Photos from the image-classification dataset "kaifeng-chrysanthemum-visual-classification-model" in the GitHub repository Remiiil1a/kaifeng-chrysanthemum-visual-classification-model. Its 10 classes are: 01 huangse pingban, 02 baise guanban, 03 lvse jiban, 04 fense pingban, 05 hongse qiuxing, 06 fuse feiwu, 07 huangse guanban, 08 fense chiban, 09 huangse qiuxing, 10 hongse sheban.

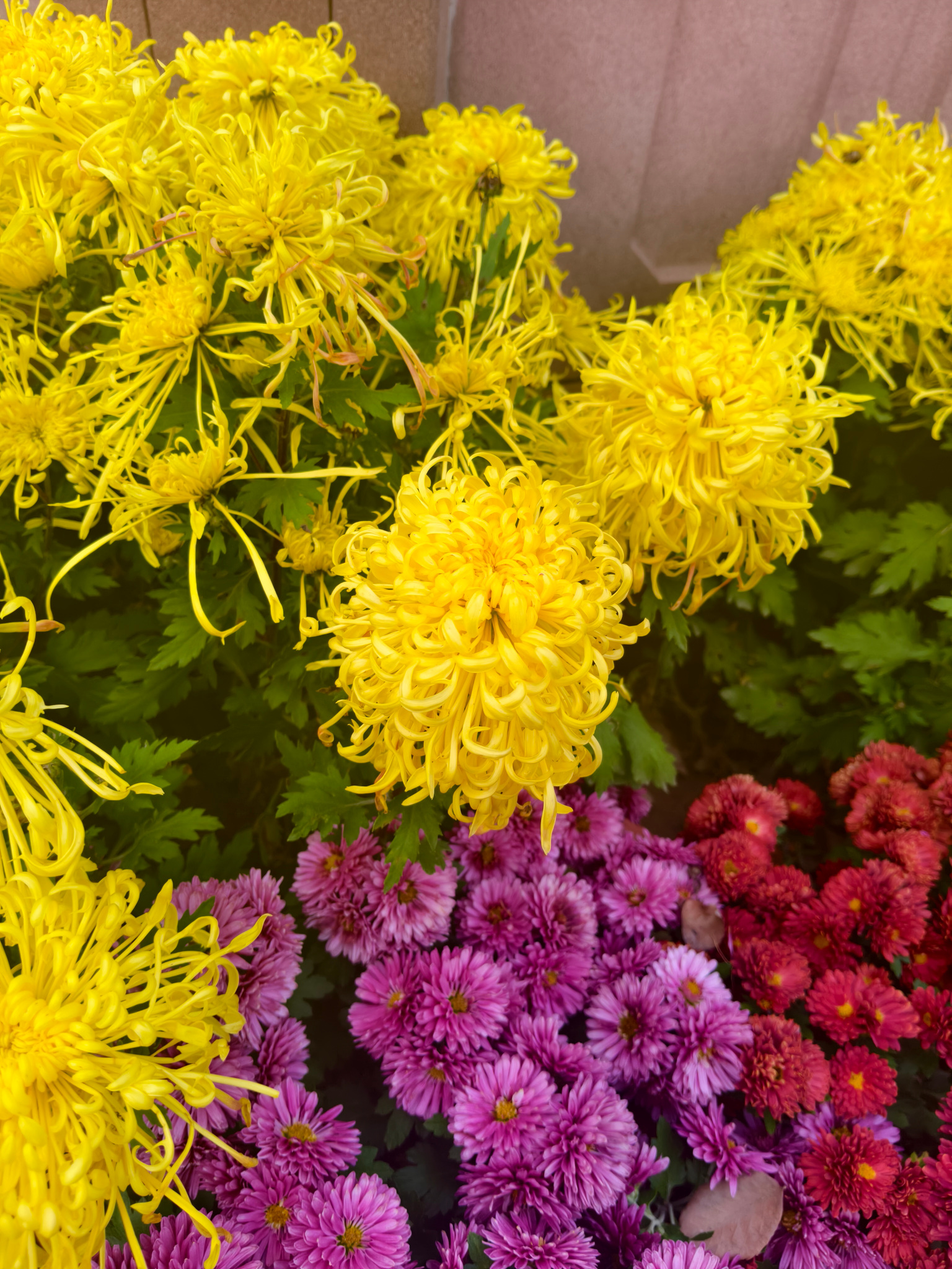
Label: 07 huangse guanban

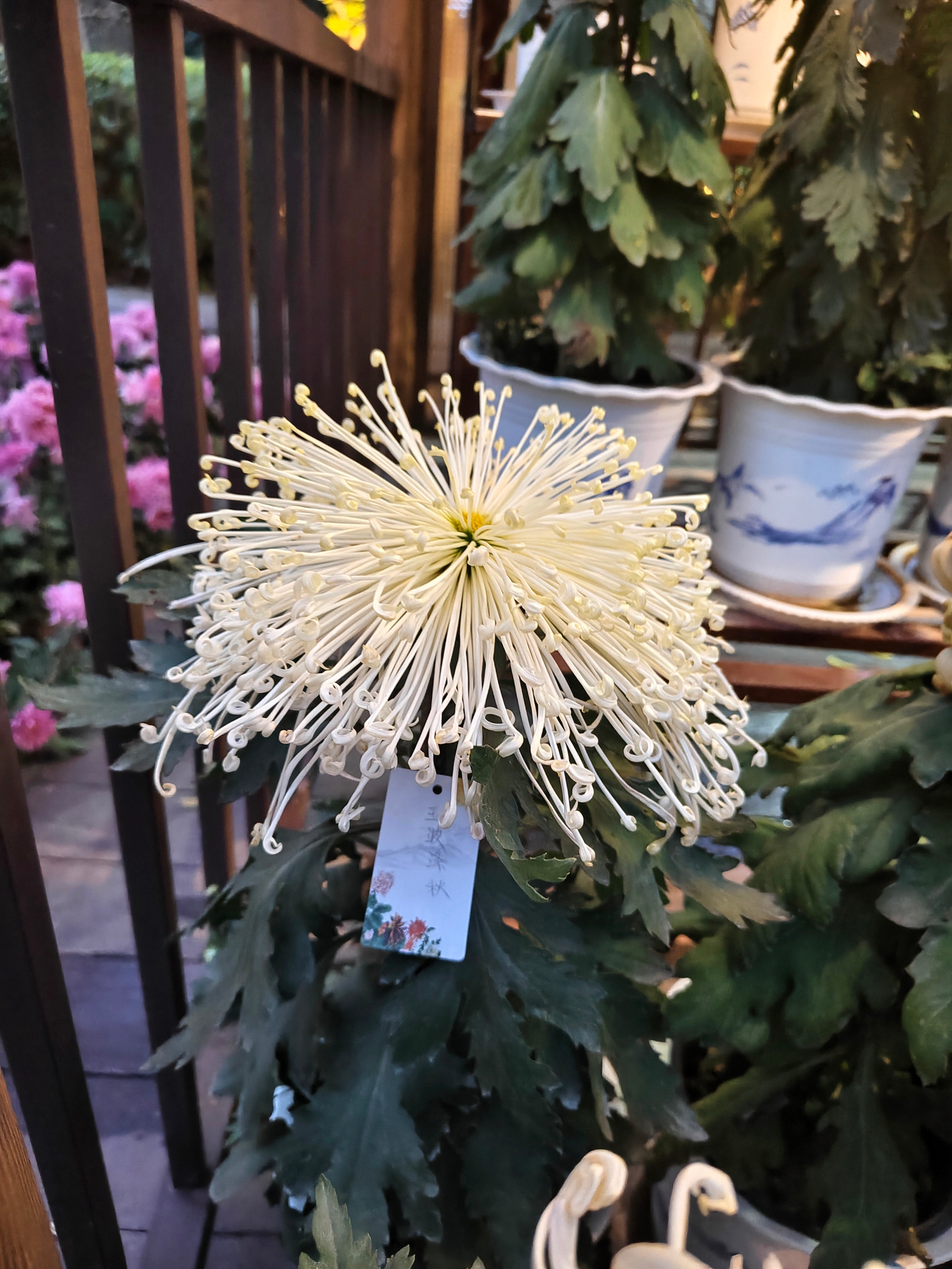
Label: 02 baise guanban

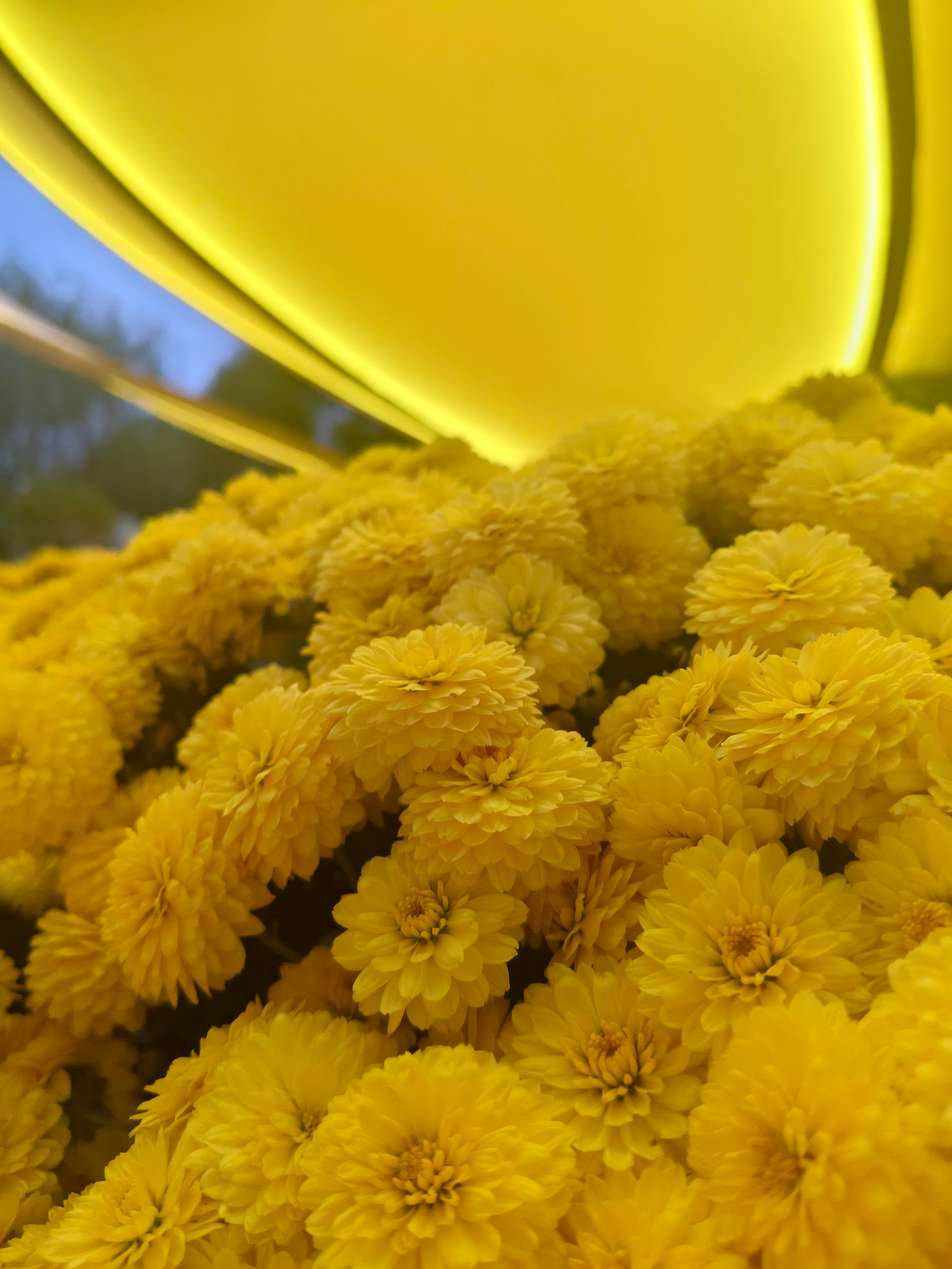
Label: 09 huangse qiuxing

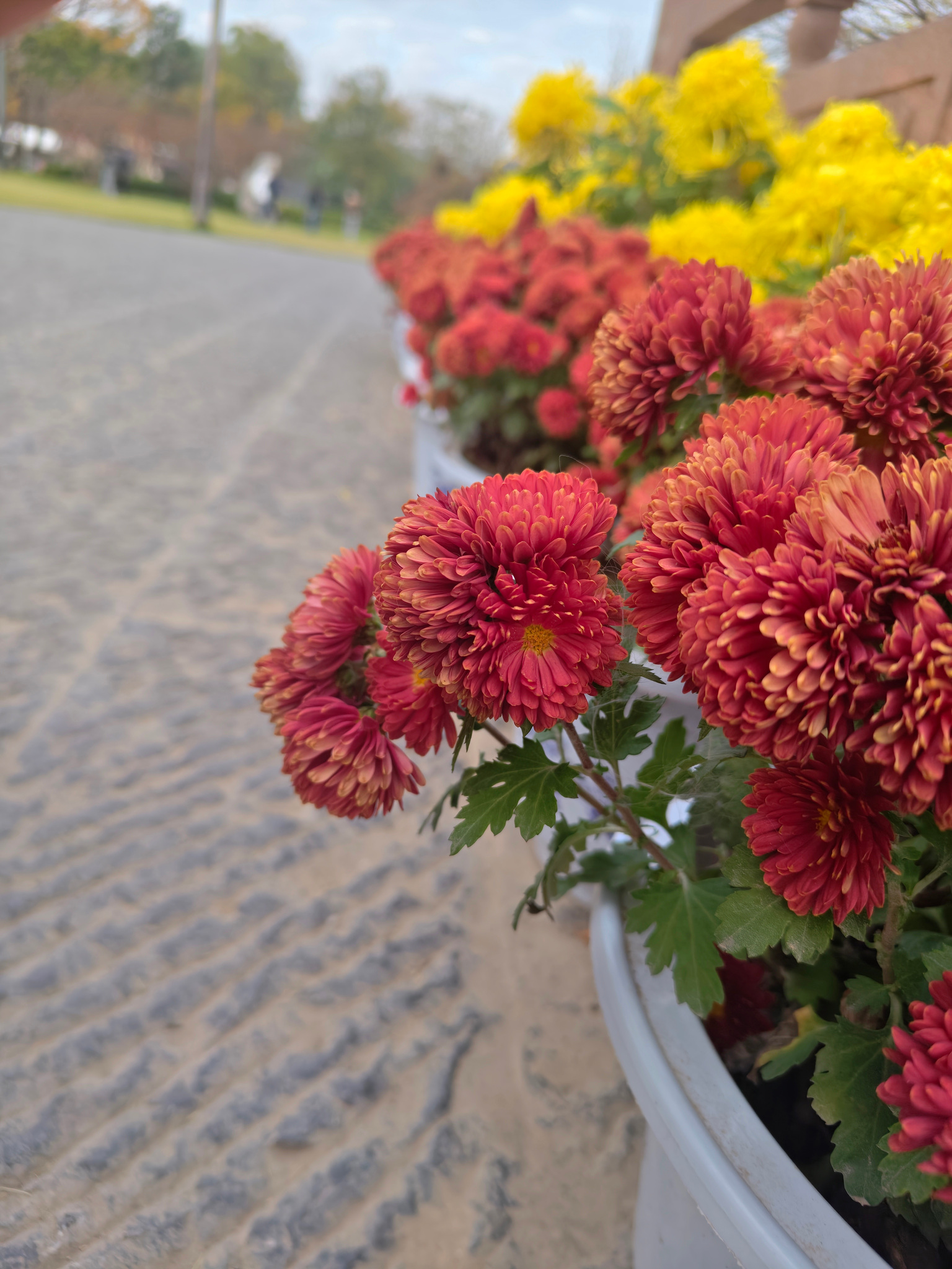
Label: 05 hongse qiuxing

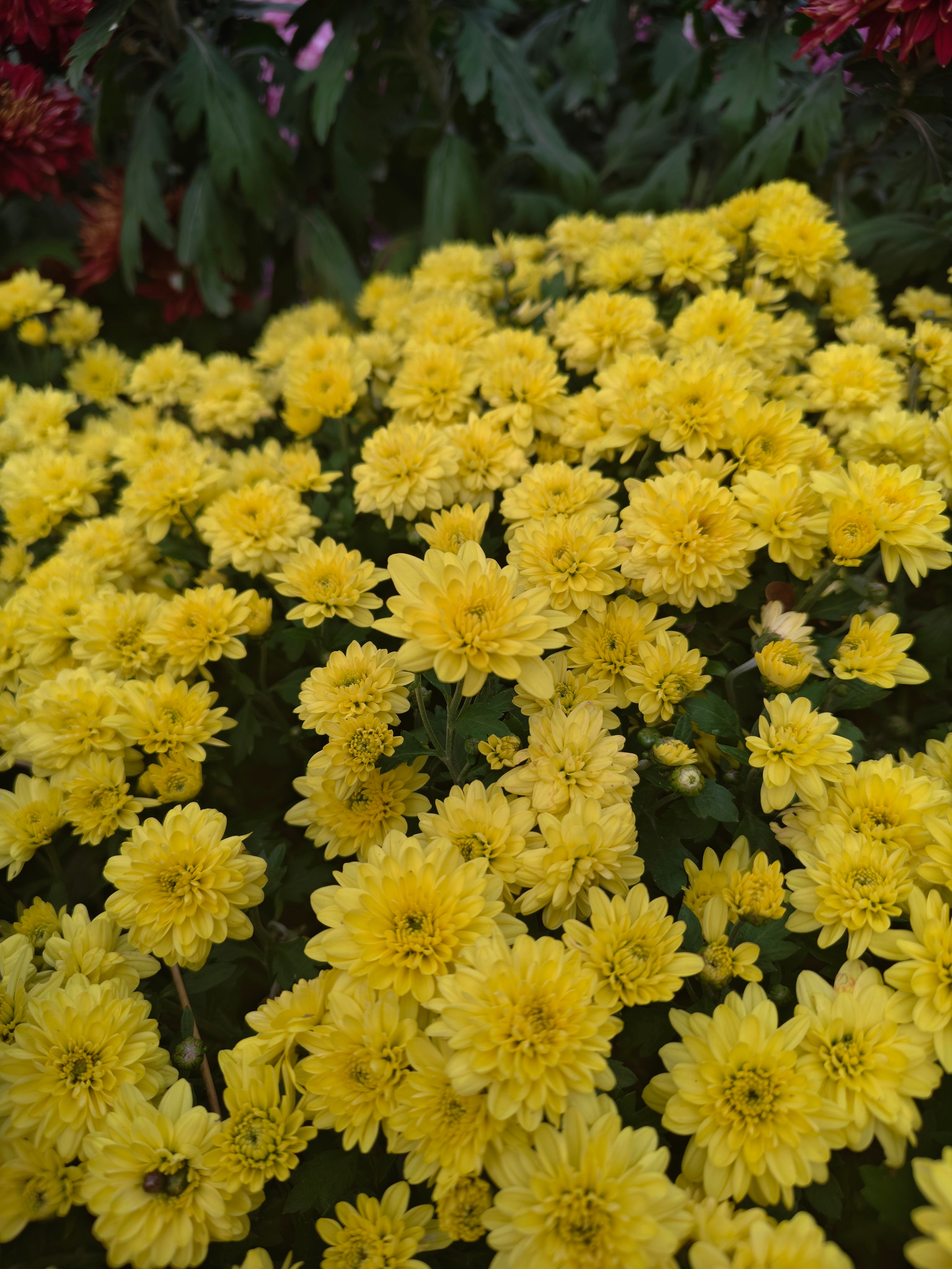
Label: 01 huangse pingban

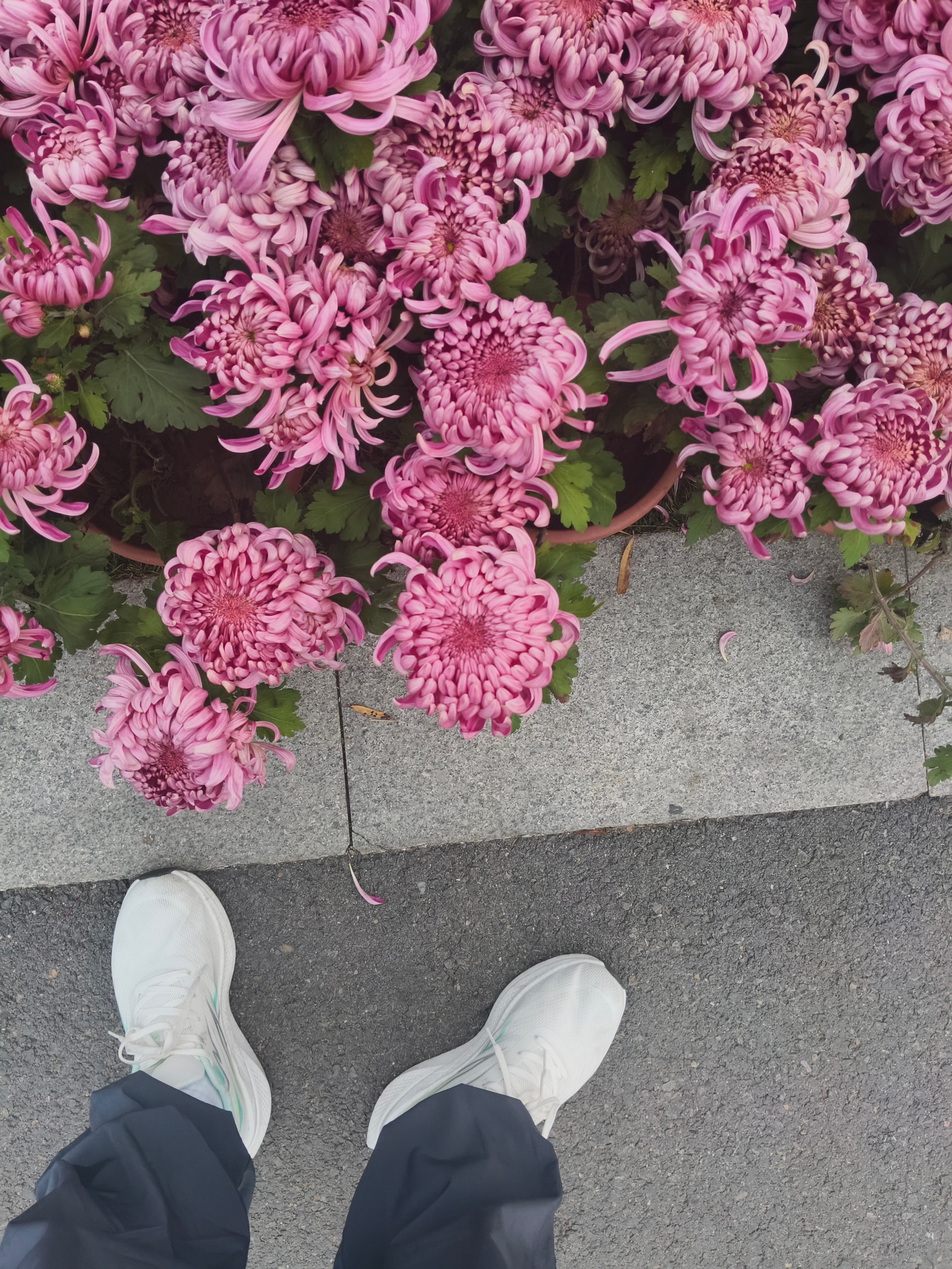
Label: 08 fense chiban
